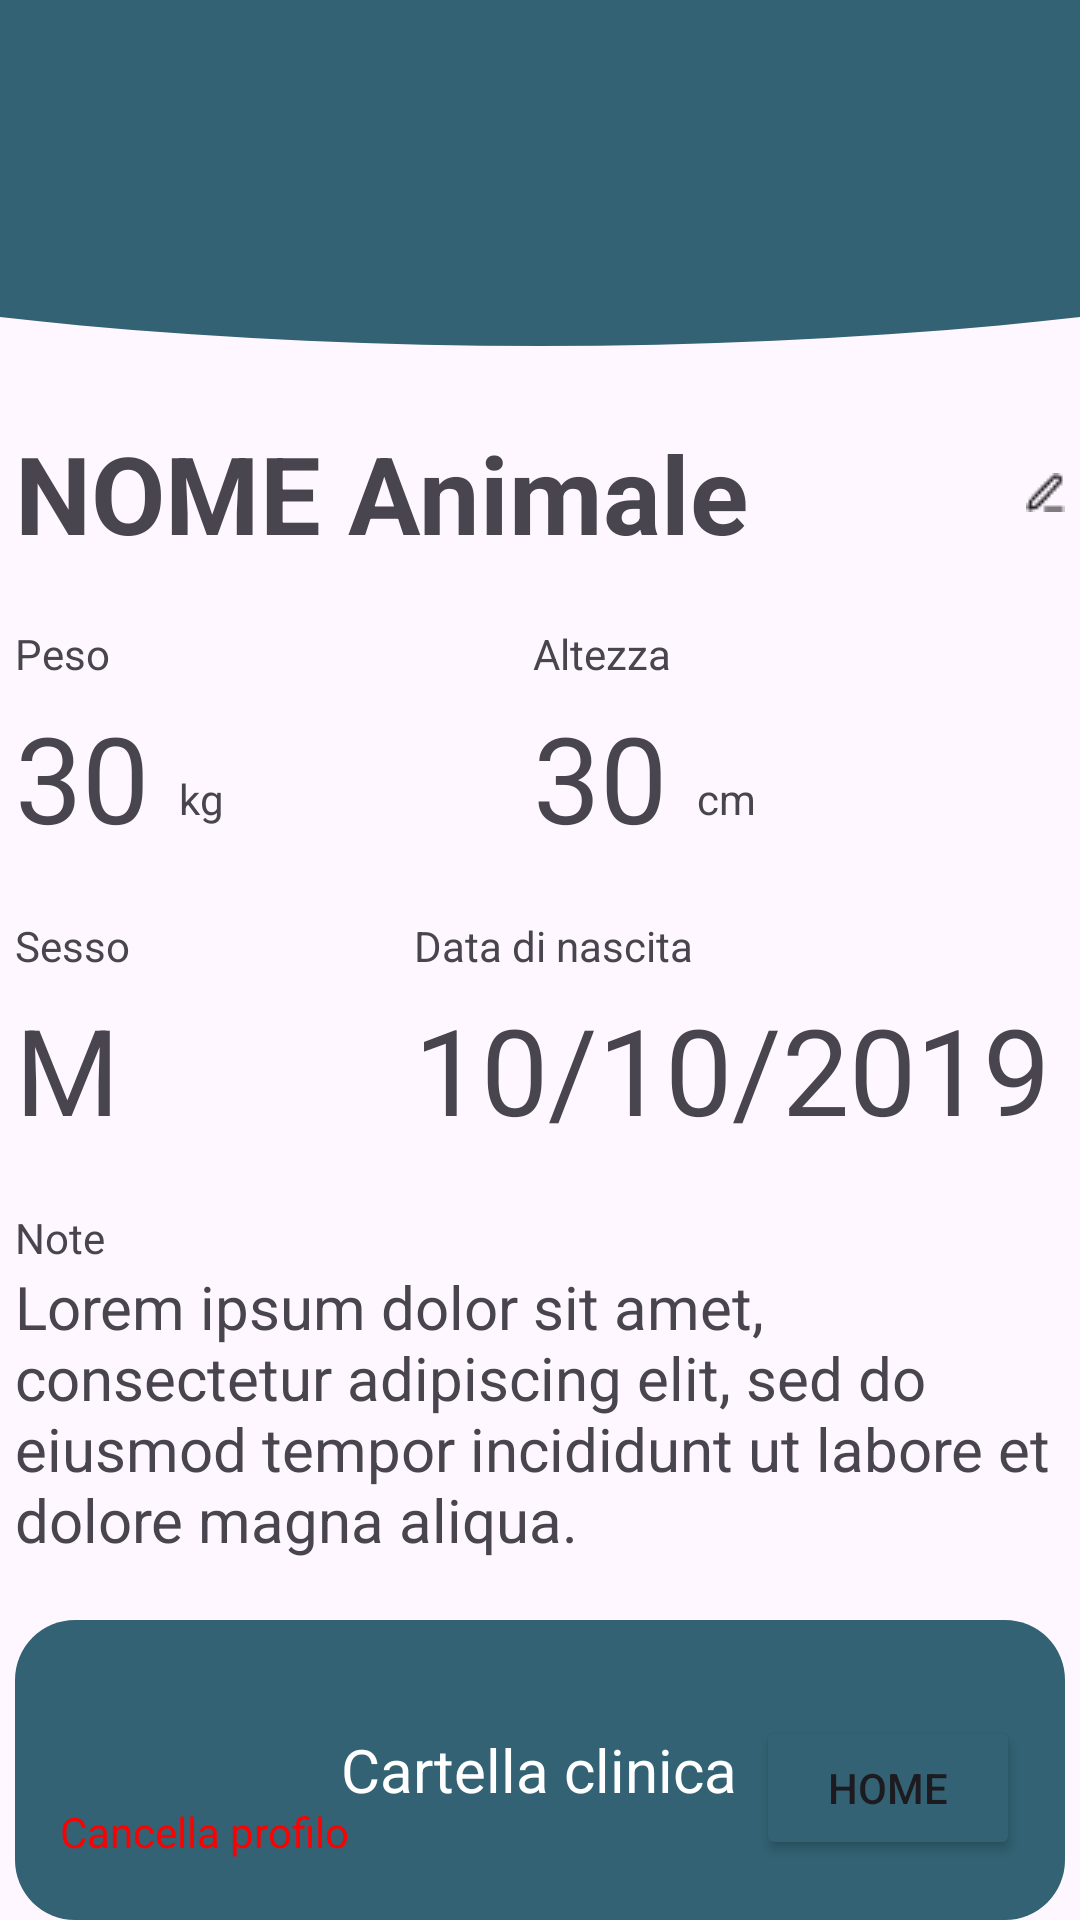

The Android layout XML behind this screen, and the referenced resources:
<!-- AndroidManifest.xml: application theme Theme.AppPet -->
<!-- res/layout/activity_profilo_animale.xml -->
<?xml version="1.0" encoding="utf-8"?>
<RelativeLayout xmlns:android="http://schemas.android.com/apk/res/android"
    android:id="@+id/main"
    android:layout_width="match_parent"
    android:layout_height="match_parent">

    <FrameLayout
        android:id="@+id/header_home"
        android:layout_width="match_parent"
        android:layout_height="120dp"
        android:layout_gravity="top">

        <ImageView
            android:id="@+id/Pippo"
            android:layout_width="800dp"
            android:layout_height="180dp"
            android:layout_gravity="center"
            android:layout_marginTop="-35dp"
            android:src="@drawable/cricle_1" />

    </FrameLayout>

    

    <RelativeLayout
        android:id="@+id/title"
        android:layout_width="350dp"
        android:layout_height="wrap_content"
        android:layout_below="@id/header_home"
        android:layout_centerHorizontal="true"
        android:layout_marginTop="20dp"
        android:layout_marginBottom="20dp">

        <TextView
            android:id="@+id/nomeProfiloAnimale"
            android:layout_width="wrap_content"
            android:layout_height="wrap_content"
            android:layout_alignParentStart="true"
            android:layout_marginTop="0dp"
            android:text="NOME Animale"
            android:textSize="36sp"
            android:textStyle="bold" />

        <ImageButton
            android:id="@+id/modificaBTN"
            android:layout_width="wrap_content"
            android:layout_height="wrap_content"
            android:layout_alignParentEnd="true"
            android:layout_alignParentRight="true"
            android:layout_centerVertical="true"
            android:background="@drawable/btn_modifica" />

    </RelativeLayout>

    <LinearLayout
        android:id="@+id/primaLinea"
        android:layout_width="350dp"
        android:layout_height="wrap_content"
        android:layout_below="@id/title"
        android:layout_centerHorizontal="true"
        android:layout_marginBottom="20dp"
        android:orientation="horizontal">

        <RelativeLayout
            android:id="@+id/loPeso"
            android:layout_width="wrap_content"
            android:layout_height="wrap_content"
            android:layout_weight="1"
            android:orientation="vertical">

            <TextView
                android:id="@+id/tvPeso"
                android:layout_width="wrap_content"
                android:layout_height="wrap_content"
                android:layout_marginBottom="5dp"
                android:text="Peso"
                android:textAlignment="textStart" />

            <TextView
                android:id="@+id/pesoProfiloAnimale"
                android:layout_width="wrap_content"
                android:layout_height="wrap_content"
                android:layout_below="@id/tvPeso"
                android:gravity="bottom"
                android:text="30"
                android:textSize="40dp" />

            <TextView
                android:layout_width="wrap_content"
                android:layout_height="wrap_content"
                android:layout_alignBottom="@id/pesoProfiloAnimale"
                android:layout_toRightOf="@id/pesoProfiloAnimale"
                android:padding="10dp"
                android:text="kg" />

        </RelativeLayout>

        <RelativeLayout
            android:id="@+id/loAltezza"
            android:layout_width="wrap_content"
            android:layout_height="wrap_content"
            android:layout_weight="1"
            android:orientation="vertical">

            <TextView
                android:id="@+id/tvAltezza"
                android:layout_width="wrap_content"
                android:layout_height="wrap_content"
                android:layout_marginBottom="5dp"
                android:text="Altezza"
                android:textAlignment="textStart" />

            <TextView
                android:id="@+id/altezzaProfiloAnimale"
                android:layout_width="wrap_content"
                android:layout_height="wrap_content"
                android:layout_below="@id/tvAltezza"
                android:gravity="bottom"
                android:text="30"
                android:textSize="40dp" />

            <TextView
                android:layout_width="wrap_content"
                android:layout_height="wrap_content"
                android:layout_alignBottom="@id/altezzaProfiloAnimale"
                android:layout_toRightOf="@id/altezzaProfiloAnimale"
                android:padding="10dp"
                android:text="cm" />

        </RelativeLayout>

    </LinearLayout>

    <LinearLayout
        android:id="@+id/secondaLinea"
        android:layout_width="350dp"
        android:layout_height="wrap_content"
        android:layout_below="@id/primaLinea"
        android:layout_centerHorizontal="true"
        android:layout_marginBottom="20dp"
        android:orientation="horizontal">

        <RelativeLayout
            android:id="@+id/loSesso"
            android:layout_width="wrap_content"
            android:layout_height="wrap_content"
            android:layout_weight="20"
            android:orientation="vertical">

            <TextView
                android:id="@+id/tvSesso"
                android:layout_width="wrap_content"
                android:layout_height="wrap_content"
                android:layout_marginBottom="5dp"
                android:text="Sesso"
                android:textAlignment="textStart" />

            <TextView
                android:id="@+id/sessoProfiloAnimale"
                android:layout_width="wrap_content"
                android:layout_height="wrap_content"
                android:layout_below="@id/tvSesso"
                android:gravity="bottom"
                android:text="M"
                android:textSize="40dp" />

        </RelativeLayout>

        <RelativeLayout
            android:id="@+id/loDataNascita"
            android:layout_width="wrap_content"
            android:layout_height="wrap_content"
            android:layout_weight="1"
            android:orientation="vertical">

            <TextView
                android:id="@+id/tvData"
                android:layout_width="wrap_content"
                android:layout_height="wrap_content"
                android:layout_marginBottom="5dp"
                android:text="Data di nascita"
                android:textAlignment="textStart" />

            <TextView
                android:id="@+id/dataProfiloAnimale"
                android:layout_width="wrap_content"
                android:layout_height="wrap_content"
                android:layout_below="@id/tvData"
                android:gravity="bottom"
                android:text="10/10/2019"
                android:textSize="40dp" />

        </RelativeLayout>

    </LinearLayout>

    <LinearLayout
        android:id="@+id/terzaLinea"
        android:layout_width="350dp"
        android:layout_height="wrap_content"
        android:layout_below="@id/secondaLinea"
        android:layout_centerHorizontal="true"
        android:layout_marginBottom="20dp"
        android:orientation="vertical">

        <TextView
            android:layout_width="wrap_content"
            android:layout_height="wrap_content"
            android:text="Note"
            android:textAlignment="textStart" />

        <TextView
            android:id="@+id/noteProfiloAnimale"
            android:layout_width="wrap_content"
            android:layout_height="wrap_content"
            android:text="@string/lorem_ipsum"
            android:textSize="20dp" />

    </LinearLayout>

    <FrameLayout
        android:id="@+id/quartaLinea"
        android:layout_width="350dp"
        android:layout_height="wrap_content"
        android:layout_below="@id/terzaLinea"
        android:layout_centerHorizontal="true">

        <ImageButton
            android:id="@+id/cartellaClinicaBTN"
            android:layout_width="350dp"
            android:layout_height="100dp"
            android:layout_below="@id/terzaLinea"
            android:layout_centerHorizontal="true"
            android:background="@drawable/rounded_rectangle"
            android:text="Cartella clinica" />

        <TextView
            android:layout_width="wrap_content"
            android:layout_height="wrap_content"
            android:layout_gravity="center"
            android:text="Cartella clinica"
            android:textColor="@color/white"
            android:textSize="20dp" />

    </FrameLayout>

    <LinearLayout
        android:layout_width="match_parent"
        android:layout_height="wrap_content"
        android:layout_below="@id/quartaLinea"
        android:layout_centerHorizontal="true"
        android:orientation="horizontal"
        android:gravity="center"
        android:layout_marginTop="20dp">

        <ImageButton
            android:id="@+id/first_heart"
            android:layout_width="wrap_content"
            android:layout_height="wrap_content"
            android:backgroundTint="#00000000"
            android:src="@drawable/empty_heart" />

        <ImageButton
            android:id="@+id/second_heart"
            android:layout_width="wrap_content"
            android:layout_height="wrap_content"
            android:backgroundTint="#00000000"
            android:src="@drawable/empty_heart" />

        <ImageButton
            android:id="@+id/third_heart"
            android:layout_width="wrap_content"
            android:layout_height="wrap_content"
            android:backgroundTint="#00000000"
            android:src="@drawable/empty_heart" />

    </LinearLayout>


    <TextView
        android:id="@+id/cancellaBTN"
        android:layout_width="wrap_content"
        android:layout_height="wrap_content"
        android:layout_alignParentStart="true"
        android:layout_alignParentBottom="true"
        android:layout_margin="20dp"
        android:backgroundTint="@color/Blu_base"
        android:text="Cancella profilo"
        android:textColor="@color/red" />

    <Button
        android:id="@+id/btnBackHome"
        android:layout_width="wrap_content"
        android:layout_height="wrap_content"
        android:layout_alignParentEnd="true"
        android:layout_alignParentBottom="true"
        android:layout_margin="20dp"
        android:backgroundTint="@color/Blu_base"
        android:text="Home" />

</RelativeLayout>
<!-- resources referenced by this layout -->
<resources>
  <color name="Blu_base">#326273</color>
  <color name="red">#FF0000</color>
  <color name="white">#FFFFFFFF</color>
  <!-- drawable btn_modifica: png bitmap (drawable, 247 bytes) -->
  <!-- drawable cricle_1 (drawable) -->
  <?xml version="1.0" encoding="utf-8"?>
  <shape xmlns:android="http://schemas.android.com/apk/res/android"
      android:shape="oval">
  
      <solid
          android:color="@color/Blu_base"/>
  
  </shape>
  <!-- drawable empty_heart: png bitmap (drawable, 360 bytes) -->
  <!-- drawable rounded_rectangle (drawable) -->
  <?xml version="1.0" encoding="utf-8"?>
  <shape xmlns:android="http://schemas.android.com/apk/res/android"
      android:shape="rectangle">
  
      <solid
          android:color="@color/Blu_base"/>
  
      <corners
          android:radius="20dp"/>
  
  </shape>
  <string name="lorem_ipsum">Lorem ipsum dolor sit amet, consectetur adipiscing elit, sed do eiusmod tempor incididunt ut labore et dolore magna aliqua.</string>
  <style name="Theme.AppPet" parent="Base.Theme.AppPet" />
  <style name="Base.Theme.AppPet" parent="Theme.Material3.DayNight.NoActionBar">
          
          
      </style>
</resources>
